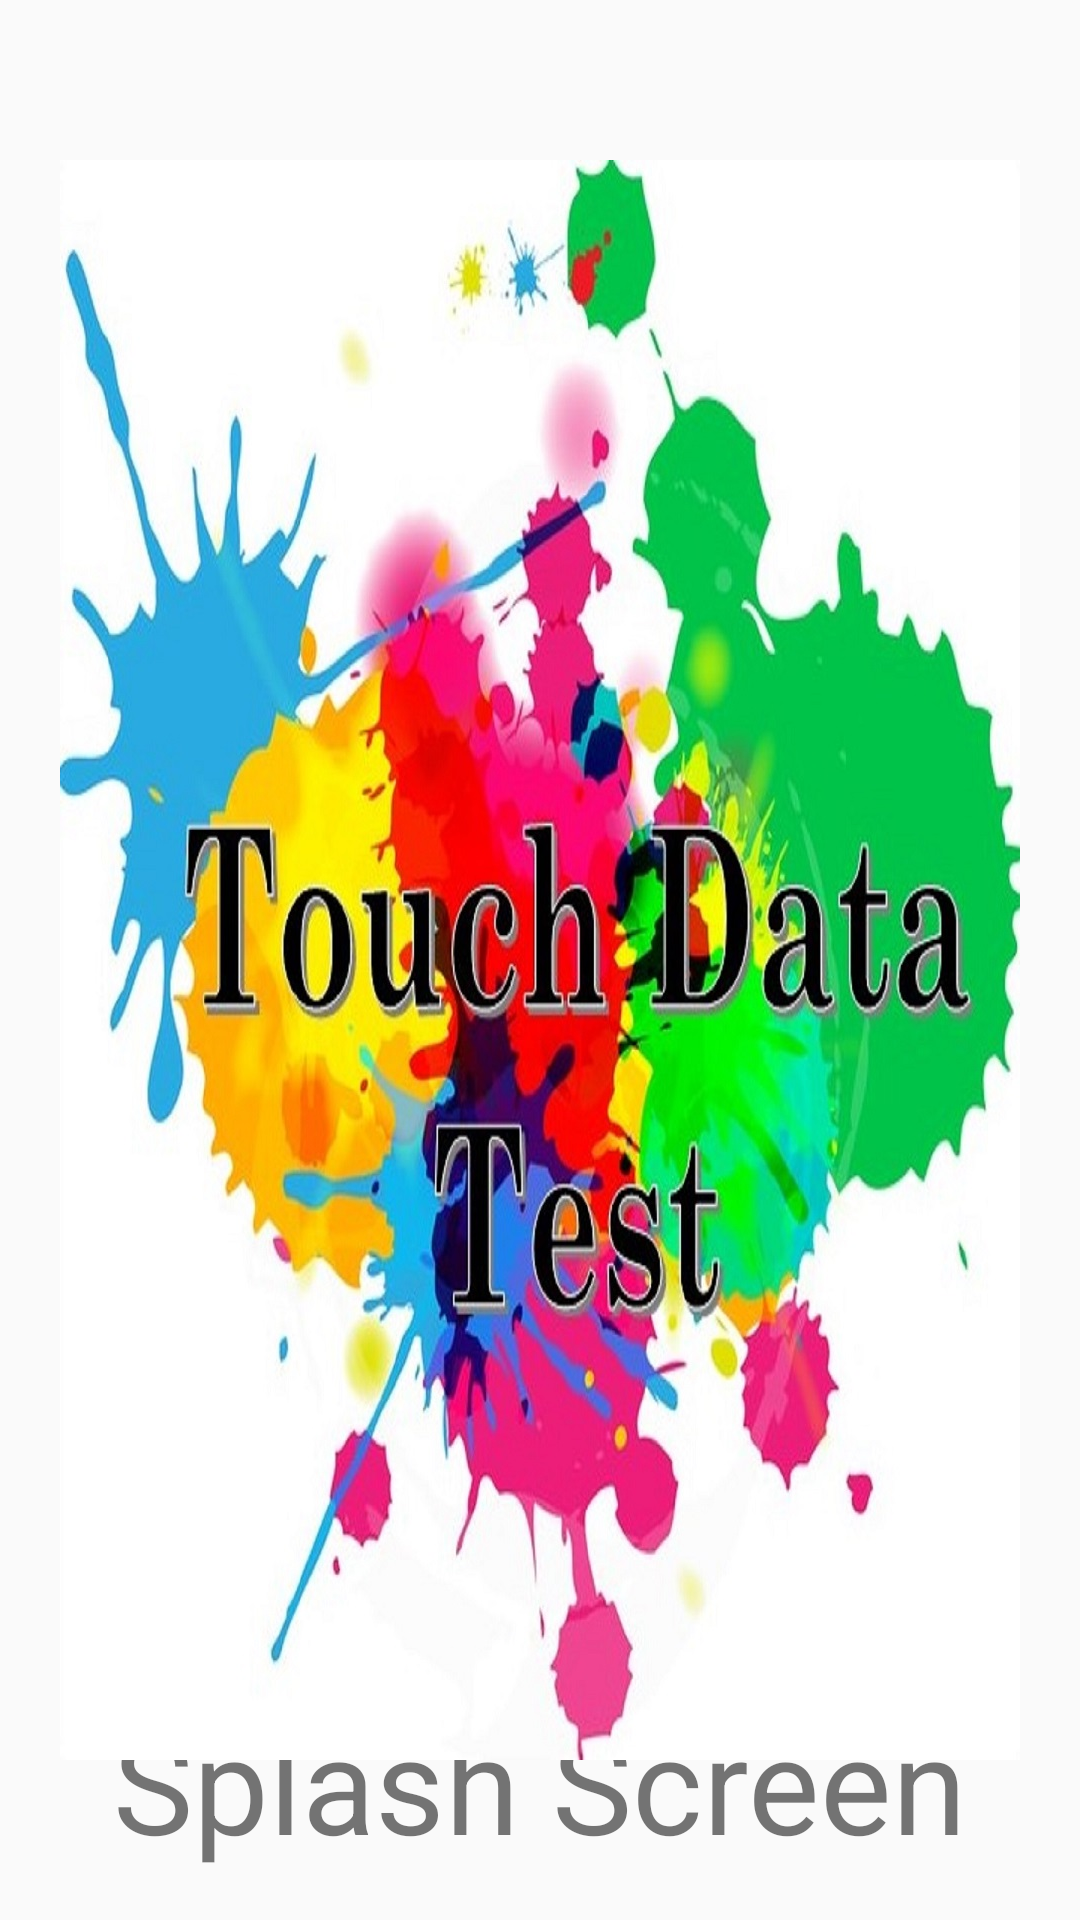

Produce the Android XML layout that renders to this screen, including the resource entries it uses.
<!-- AndroidManifest.xml: application theme AppTheme -->
<!-- res/layout/activity_splash.xml -->
<?xml version="1.0" encoding="utf-8"?>
<RelativeLayout xmlns:android="http://schemas.android.com/apk/res/android"
    xmlns:app="http://schemas.android.com/apk/res-auto"
    xmlns:tools="http://schemas.android.com/tools"
    android:id="@+id/activity_splash"
    android:layout_width="match_parent"
    android:layout_height="match_parent"
    android:paddingBottom="@dimen/activity_vertical_margin"
    android:paddingLeft="@dimen/activity_horizontal_margin"
    android:paddingRight="@dimen/activity_horizontal_margin"
    android:paddingTop="@dimen/activity_vertical_margin"
    tools:context=".SplashActivity">
    <TextView android:text="@string/splash_screen"
        android:layout_width="wrap_content"
        android:layout_height="wrap_content"
        android:textSize="45sp"
        android:layout_alignParentBottom="true"
        android:layout_centerHorizontal="true"
        android:id="@+id/txt" />

    <ImageView
        android:layout_width="wrap_content"
        android:layout_height="wrap_content"
        android:id="@+id/imageView"
        android:layout_centerVertical="true"
        android:layout_centerHorizontal="true"
        android:src="@drawable/splash_background" />

</RelativeLayout>
<!-- resources referenced by this layout -->
<resources>
  <dimen name="activity_horizontal_margin">16dp</dimen>
  <dimen name="activity_vertical_margin">16dp</dimen>
  <!-- drawable splash_background: jpg bitmap (drawable-v24, 35067 bytes) -->
  <string name="splash_screen">Splash Screen</string>
  <style name="AppTheme" parent="Theme.AppCompat.Light.NoActionBar">
          
          <item name="colorPrimary">@color/colorPrimary</item>
          <item name="colorPrimaryDark">@color/colorPrimaryDark</item>
          <item name="colorAccent">@color/colorAccent</item>
      </style>
  <color name="colorPrimary">#0e30f1</color>
  <color name="colorPrimaryDark">#303F9F</color>
  <color name="colorAccent">#FF4081</color>
</resources>
